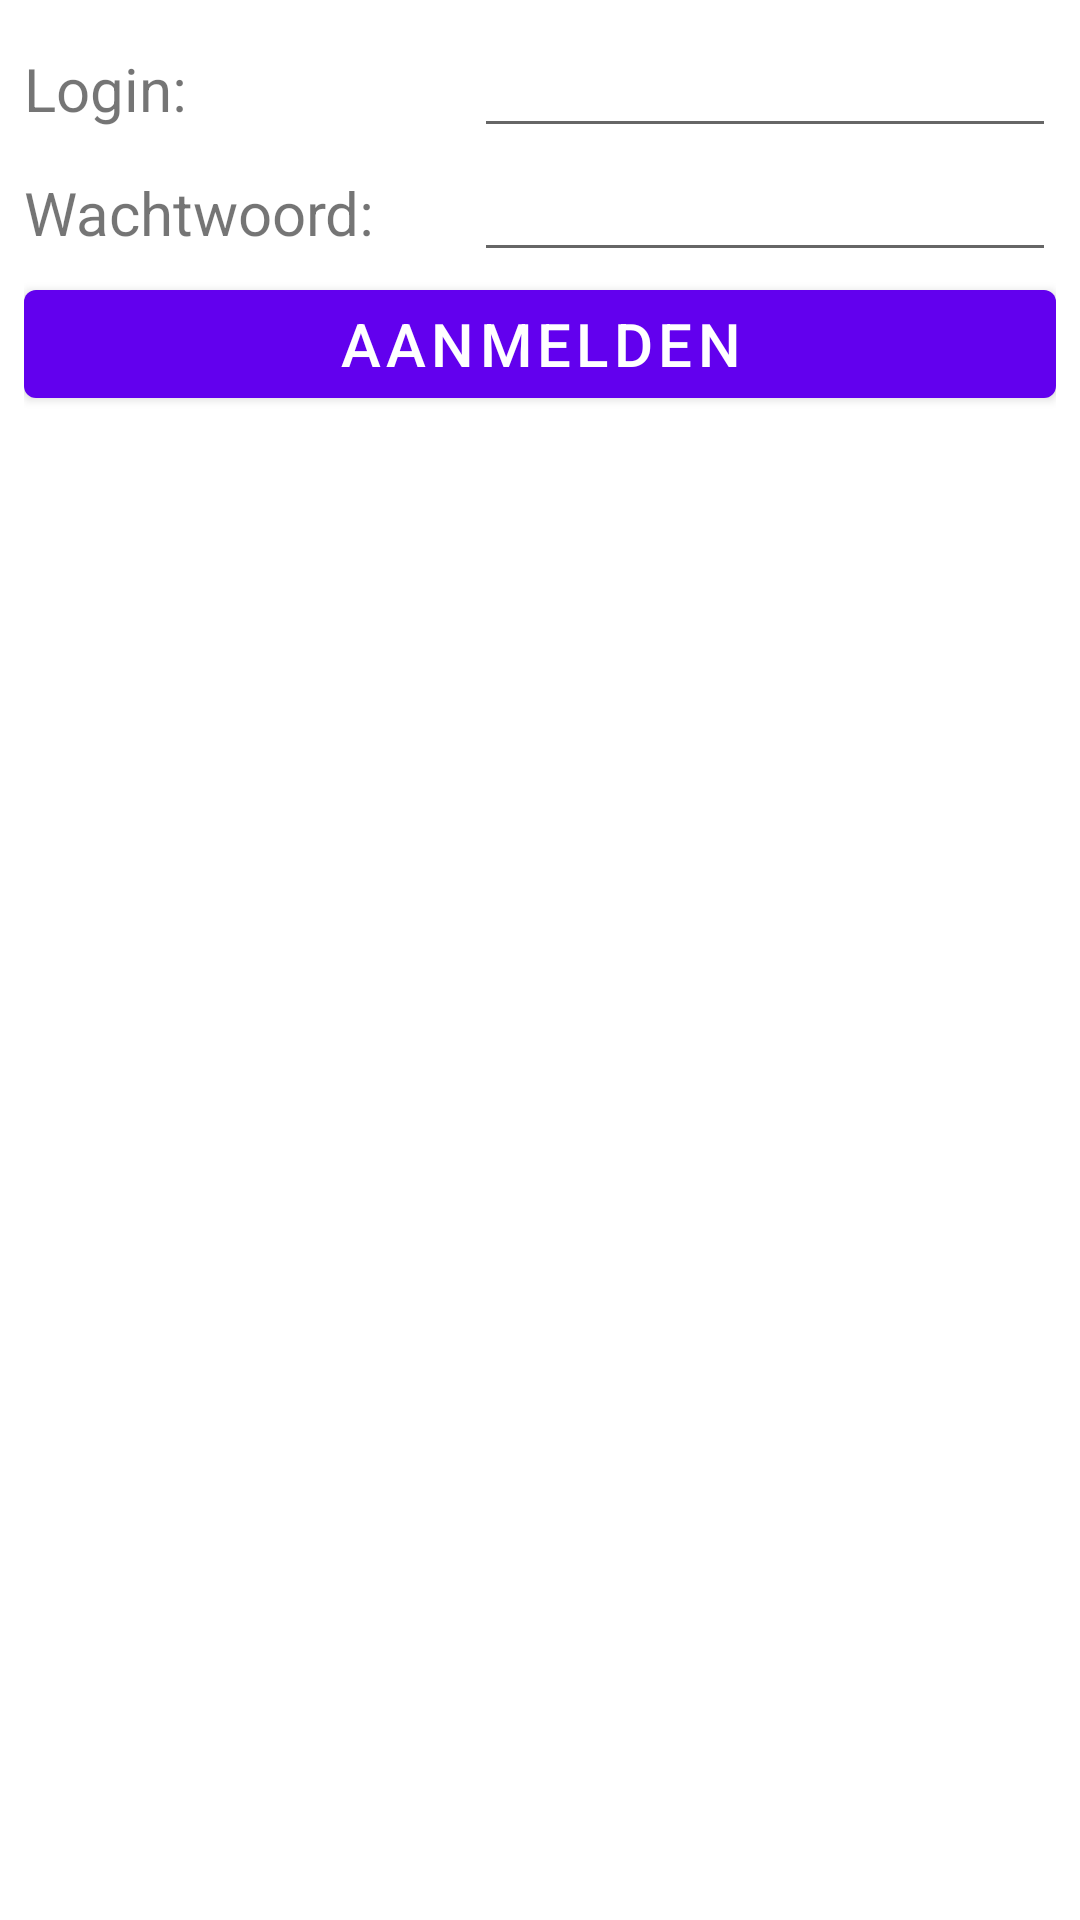

Reconstruct the res/layout file that produces this screen, plus the resources it refers to.
<!-- AndroidManifest.xml: application theme AppTheme -->
<!-- res/layout/content_main.xml -->
<?xml version="1.0" encoding="utf-8"?>
<android.support.constraint.ConstraintLayout xmlns:android="http://schemas.android.com/apk/res/android"
    xmlns:app="http://schemas.android.com/apk/res-auto"
    xmlns:tools="http://schemas.android.com/tools"
    android:layout_width="match_parent"
    android:layout_height="match_parent"
    app:layout_behavior="@string/appbar_scrolling_view_behavior"
    tools:context="be.thomasmore.fonoapp.MainActivity"
    tools:showIn="@layout/activity_main">

    <LinearLayout
        android:layout_width="0dp"
        android:layout_height="0dp"
        android:orientation="vertical"
        tools:layout_constraintTop_creator="1"
        tools:layout_constraintRight_creator="1"
        tools:layout_constraintBottom_creator="1"
        android:layout_marginStart="8dp"
        app:layout_constraintBottom_toBottomOf="parent"
        android:layout_marginEnd="8dp"
        app:layout_constraintRight_toRightOf="parent"
        android:layout_marginTop="8dp"
        tools:layout_constraintLeft_creator="1"
        android:layout_marginBottom="8dp"
        app:layout_constraintLeft_toLeftOf="parent"
        app:layout_constraintTop_toTopOf="parent"
        android:layout_marginLeft="8dp"
        android:layout_marginRight="8dp">
        <LinearLayout
            android:layout_width="match_parent"
            android:layout_height="wrap_content">
            <TextView
                android:layout_width="150sp"
                android:layout_height="wrap_content"
                android:text="Login: "
                android:textSize="20sp"/>
            <EditText
                android:layout_width="match_parent"
                android:layout_height="wrap_content"
                android:text=""
                android:id="@+id/login"/>
        </LinearLayout>

        <LinearLayout
            android:layout_width="match_parent"
            android:layout_height="wrap_content">
            <TextView
                android:layout_width="150sp"
                android:layout_height="wrap_content"
                android:text="Wachtwoord: "
                android:textSize="20sp"/>
            <EditText
                android:inputType="textPassword"
                android:layout_width="match_parent"
                android:layout_height="wrap_content"
                android:text=""
                android:id="@+id/password"/>
        </LinearLayout>
        <Button
            android:layout_width="match_parent"
            android:layout_height="wrap_content"
            android:text="Aanmelden"
            android:textSize="20sp"
            android:onClick="aanmelden"/>
    </LinearLayout>

</android.support.constraint.ConstraintLayout>
<!-- res/layout/activity_main.xml (included above) -->
<?xml version="1.0" encoding="utf-8"?>
<android.support.design.widget.CoordinatorLayout xmlns:android="http://schemas.android.com/apk/res/android"
    xmlns:app="http://schemas.android.com/apk/res-auto"
    xmlns:tools="http://schemas.android.com/tools"
    android:layout_width="match_parent"
    android:layout_height="match_parent"
    tools:context="be.thomasmore.fonoapp.be.thomasmore.fonoapp.MainActivity">

    <android.support.design.widget.AppBarLayout
        android:layout_width="match_parent"
        android:layout_height="wrap_content"
        android:theme="@style/AppTheme.AppBarOverlay">

        <android.support.v7.widget.Toolbar
            android:id="@+id/toolbar"
            android:layout_width="match_parent"
            android:layout_height="?attr/actionBarSize"
            android:background="?attr/colorPrimary"
            app:popupTheme="@style/AppTheme.PopupOverlay" />

    </android.support.design.widget.AppBarLayout>

    <include layout="@layout/content_main" />

</android.support.design.widget.CoordinatorLayout>
<!-- resources referenced by this layout -->
<resources>

</resources>
